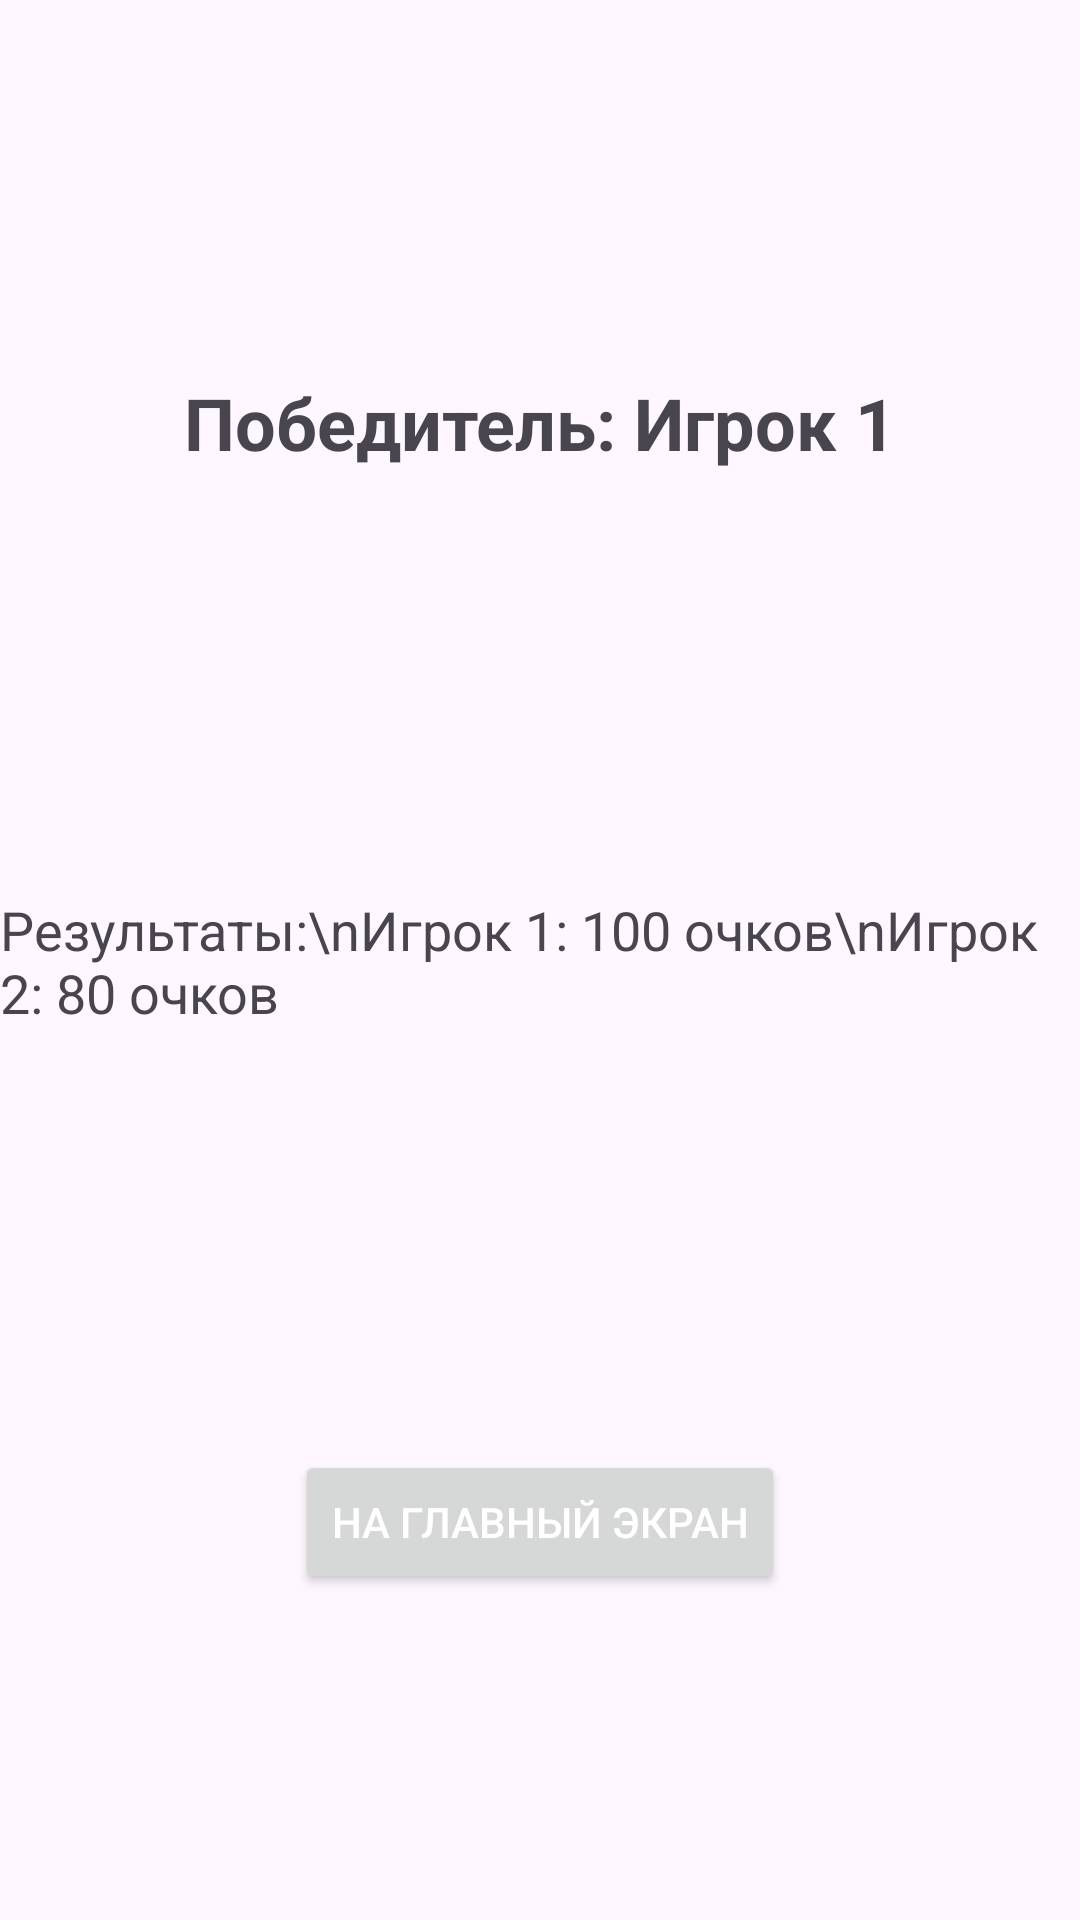

This screen was rendered from an Android layout file. Write that file and the resources it references.
<!-- AndroidManifest.xml: application theme Theme.Scrabble -->
<!-- res/layout/activity_victory.xml -->
<?xml version="1.0" encoding="utf-8"?>
<androidx.constraintlayout.widget.ConstraintLayout xmlns:android="http://schemas.android.com/apk/res/android"
    xmlns:app="http://schemas.android.com/apk/res-auto"
    xmlns:tools="http://schemas.android.com/tools"
    android:layout_width="match_parent"
    android:layout_height="match_parent"
    tools:context=".VictoryActivity">

    <TextView
        android:id="@+id/tvWinner"
        android:layout_width="wrap_content"
        android:layout_height="wrap_content"
        android:layout_marginTop="16dp"
        android:layout_marginBottom="16dp"
        android:text="Победитель: Игрок 1"
        android:textSize="24sp"
        android:textStyle="bold"
        app:layout_constraintBottom_toTopOf="@+id/tvScores"
        app:layout_constraintEnd_toEndOf="parent"
        app:layout_constraintStart_toStartOf="parent"
        app:layout_constraintTop_toTopOf="parent" />

    <TextView
        android:id="@+id/tvScores"
        android:layout_width="wrap_content"
        android:layout_height="wrap_content"
        android:layout_marginTop="16dp"
        android:text="Результаты:\nИгрок 1: 100 очков\nИгрок 2: 80 очков"
        android:textSize="18sp"
        app:layout_constraintBottom_toTopOf="@+id/btnBackToMain"
        app:layout_constraintEnd_toEndOf="parent"
        app:layout_constraintHorizontal_bias="0.498"
        app:layout_constraintStart_toStartOf="parent"
        app:layout_constraintTop_toBottomOf="@+id/tvWinner"
        app:layout_constraintVertical_bias="0.5" />

    <Button
        android:id="@+id/btnBackToMain"
        android:layout_width="wrap_content"
        android:layout_height="wrap_content"
        android:layout_marginTop="32dp"
        android:text="На главный экран"
        android:textColor="@color/my_primaryDark"
        app:layout_constraintBottom_toBottomOf="parent"
        app:layout_constraintEnd_toEndOf="parent"
        app:layout_constraintStart_toStartOf="parent"
        app:layout_constraintTop_toBottomOf="@+id/tvScores"
        app:layout_constraintVertical_bias="0.5" />

</androidx.constraintlayout.widget.ConstraintLayout>
<!-- resources referenced by this layout -->
<resources>
  <color name="my_primaryDark">@color/design_default_color_background</color>
  <style name="Theme.Scrabble" parent="Base.Theme.Scrabble" />
  <style name="Base.Theme.Scrabble" parent="Theme.Material3.DayNight.NoActionBar">
          
          <item name="colorPrimary">@color/my_primary</item>
      </style>
  <color name="my_primary">#50A370</color>
</resources>
